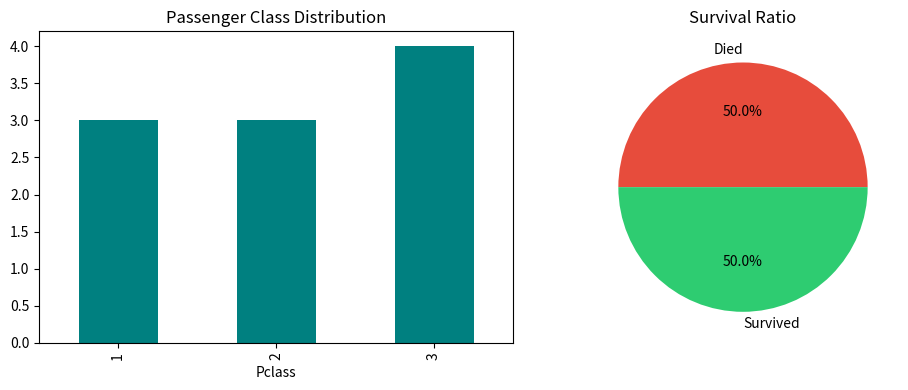

Source code (Python):
import pandas as pd
import matplotlib.pyplot as plt

# Synthetic Titanic sample
df = pd.DataFrame({
    'Pclass': [1, 2, 3, 1, 3, 3, 2, 1, 3, 2],
    'Survived': [1, 1, 0, 1, 0, 0, 0, 1, 0, 1]
})

plt.figure(figsize=(10, 4))
plt.subplot(1, 2, 1)
df['Pclass'].value_counts().sort_index().plot(kind='bar', color='teal')
plt.title('Passenger Class Distribution')

plt.subplot(1, 2, 2)
df['Survived'].value_counts().plot(kind='pie', autopct='%1.1f%%', labels=['Died', 'Survived'], colors=['#e74c3c', '#2ecc71'])
plt.title('Survival Ratio')
plt.tight_layout()
plt.savefig('ds_slip_12_q1.png')
print("[+] Titanic charts saved.")
